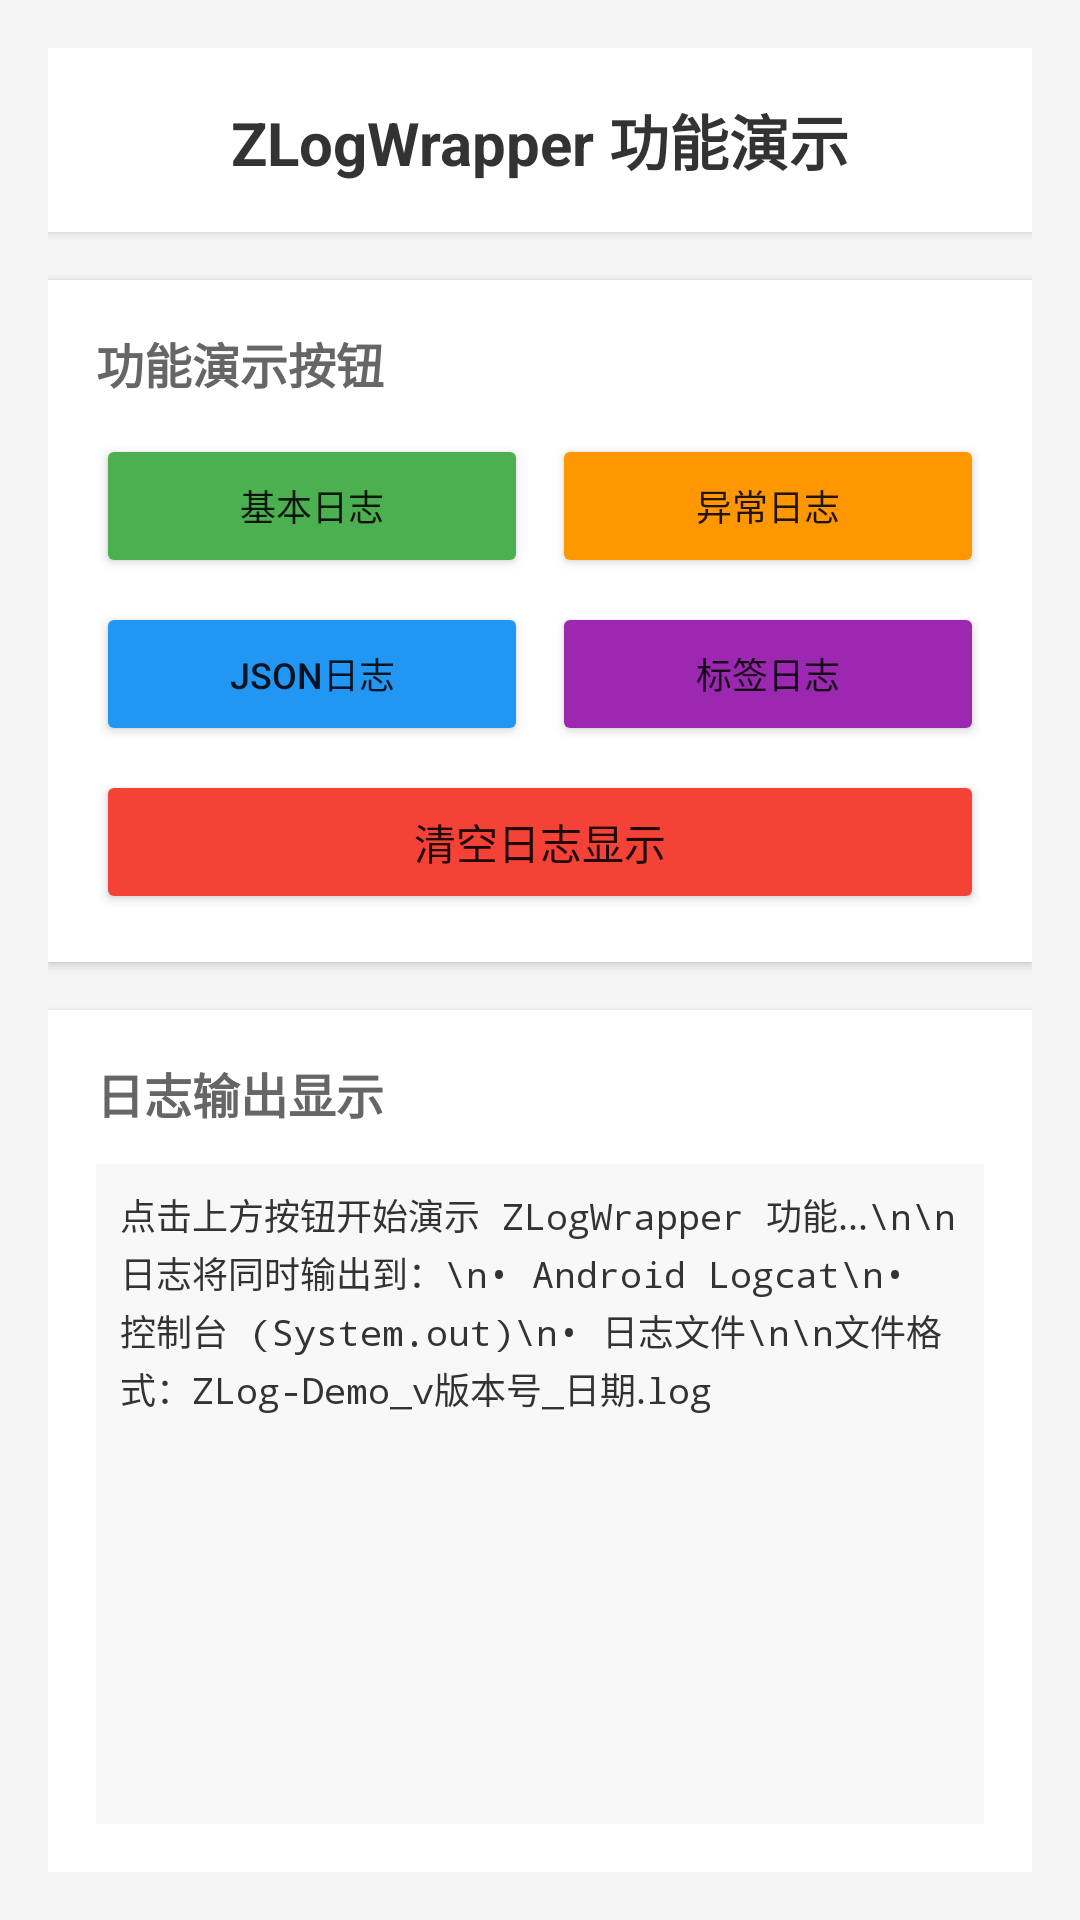

Android layout source for this screen:
<!-- AndroidManifest.xml: application theme Theme.ZLog -->
<!-- res/layout/activity_zlog_wrapper_demo.xml -->
<?xml version="1.0" encoding="utf-8"?>
<LinearLayout xmlns:android="http://schemas.android.com/apk/res/android"
    android:layout_width="match_parent"
    android:layout_height="match_parent"
    android:orientation="vertical"
    android:padding="16dp"
    android:background="#f5f5f5">

    
    <TextView
        android:layout_width="match_parent"
        android:layout_height="wrap_content"
        android:text="ZLogWrapper 功能演示"
        android:textSize="20sp"
        android:textStyle="bold"
        android:textColor="#333333"
        android:gravity="center"
        android:padding="16dp"
        android:background="#ffffff"
        android:layout_marginBottom="16dp"
        android:elevation="2dp" />

    
    <LinearLayout
        android:layout_width="match_parent"
        android:layout_height="wrap_content"
        android:orientation="vertical"
        android:background="#ffffff"
        android:padding="16dp"
        android:layout_marginBottom="16dp"
        android:elevation="2dp">

        <TextView
            android:layout_width="match_parent"
            android:layout_height="wrap_content"
            android:text="功能演示按钮"
            android:textSize="16sp"
            android:textStyle="bold"
            android:textColor="#666666"
            android:layout_marginBottom="12dp" />

        
        <LinearLayout
            android:layout_width="match_parent"
            android:layout_height="wrap_content"
            android:orientation="horizontal"
            android:layout_marginBottom="8dp">

            <Button
                android:id="@+id/btn_basic_logs"
                android:layout_width="0dp"
                android:layout_height="wrap_content"
                android:layout_weight="1"
                android:text="基本日志"
                android:textSize="12sp"
                android:layout_marginEnd="4dp"
                android:backgroundTint="#4CAF50" />

            <Button
                android:id="@+id/btn_exception_logs"
                android:layout_width="0dp"
                android:layout_height="wrap_content"
                android:layout_weight="1"
                android:text="异常日志"
                android:textSize="12sp"
                android:layout_marginStart="4dp"
                android:backgroundTint="#FF9800" />

        </LinearLayout>

        
        <LinearLayout
            android:layout_width="match_parent"
            android:layout_height="wrap_content"
            android:orientation="horizontal"
            android:layout_marginBottom="8dp">

            <Button
                android:id="@+id/btn_json_logs"
                android:layout_width="0dp"
                android:layout_height="wrap_content"
                android:layout_weight="1"
                android:text="JSON日志"
                android:textSize="12sp"
                android:layout_marginEnd="4dp"
                android:backgroundTint="#2196F3" />

            <Button
                android:id="@+id/btn_tag_logs"
                android:layout_width="0dp"
                android:layout_height="wrap_content"
                android:layout_weight="1"
                android:text="标签日志"
                android:textSize="12sp"
                android:layout_marginStart="4dp"
                android:backgroundTint="#9C27B0" />

        </LinearLayout>

        
        <Button
            android:id="@+id/btn_clear_logs"
            android:layout_width="match_parent"
            android:layout_height="wrap_content"
            android:text="清空日志显示"
            android:textSize="14sp"
            android:backgroundTint="#F44336" />

    </LinearLayout>

    
    <LinearLayout
        android:layout_width="match_parent"
        android:layout_height="0dp"
        android:layout_weight="1"
        android:orientation="vertical"
        android:background="#ffffff"
        android:padding="16dp"
        android:elevation="2dp">

        <TextView
            android:layout_width="match_parent"
            android:layout_height="wrap_content"
            android:text="日志输出显示"
            android:textSize="16sp"
            android:textStyle="bold"
            android:textColor="#666666"
            android:layout_marginBottom="12dp" />

        <ScrollView
            android:id="@+id/scroll_view"
            android:layout_width="match_parent"
            android:layout_height="0dp"
            android:layout_weight="1"
            android:background="#f8f8f8"
            android:padding="8dp">

            <TextView
                android:id="@+id/log_output"
                android:layout_width="match_parent"
                android:layout_height="wrap_content"
                android:text="点击上方按钮开始演示 ZLogWrapper 功能...\n\n日志将同时输出到：\n• Android Logcat\n• 控制台 (System.out)\n• 日志文件\n\n文件格式：ZLog-Demo_v版本号_日期.log"
                android:textSize="12sp"
                android:textColor="#333333"
                android:fontFamily="monospace"
                android:lineSpacingExtra="2dp" />

        </ScrollView>

    </LinearLayout>

</LinearLayout>
<!-- resources referenced by this layout -->
<resources>
  <style name="Theme.ZLog" parent="Theme.MaterialComponents.DayNight.DarkActionBar">
          
          <item name="colorPrimary">@color/purple_500</item>
          <item name="colorPrimaryVariant">@color/purple_700</item>
          <item name="colorOnPrimary">@color/white</item>
          
          <item name="colorSecondary">@color/teal_200</item>
          <item name="colorSecondaryVariant">@color/teal_700</item>
          <item name="colorOnSecondary">@color/black</item>
          
          <item name="android:statusBarColor">?attr/colorPrimaryVariant</item>
          
      </style>
  <color name="purple_500">#FF6200EE</color>
  <color name="purple_700">#FF3700B3</color>
  <color name="white">#FFFFFFFF</color>
  <color name="teal_200">#FF03DAC5</color>
  <color name="teal_700">#FF018786</color>
  <color name="black">#FF000000</color>
</resources>
